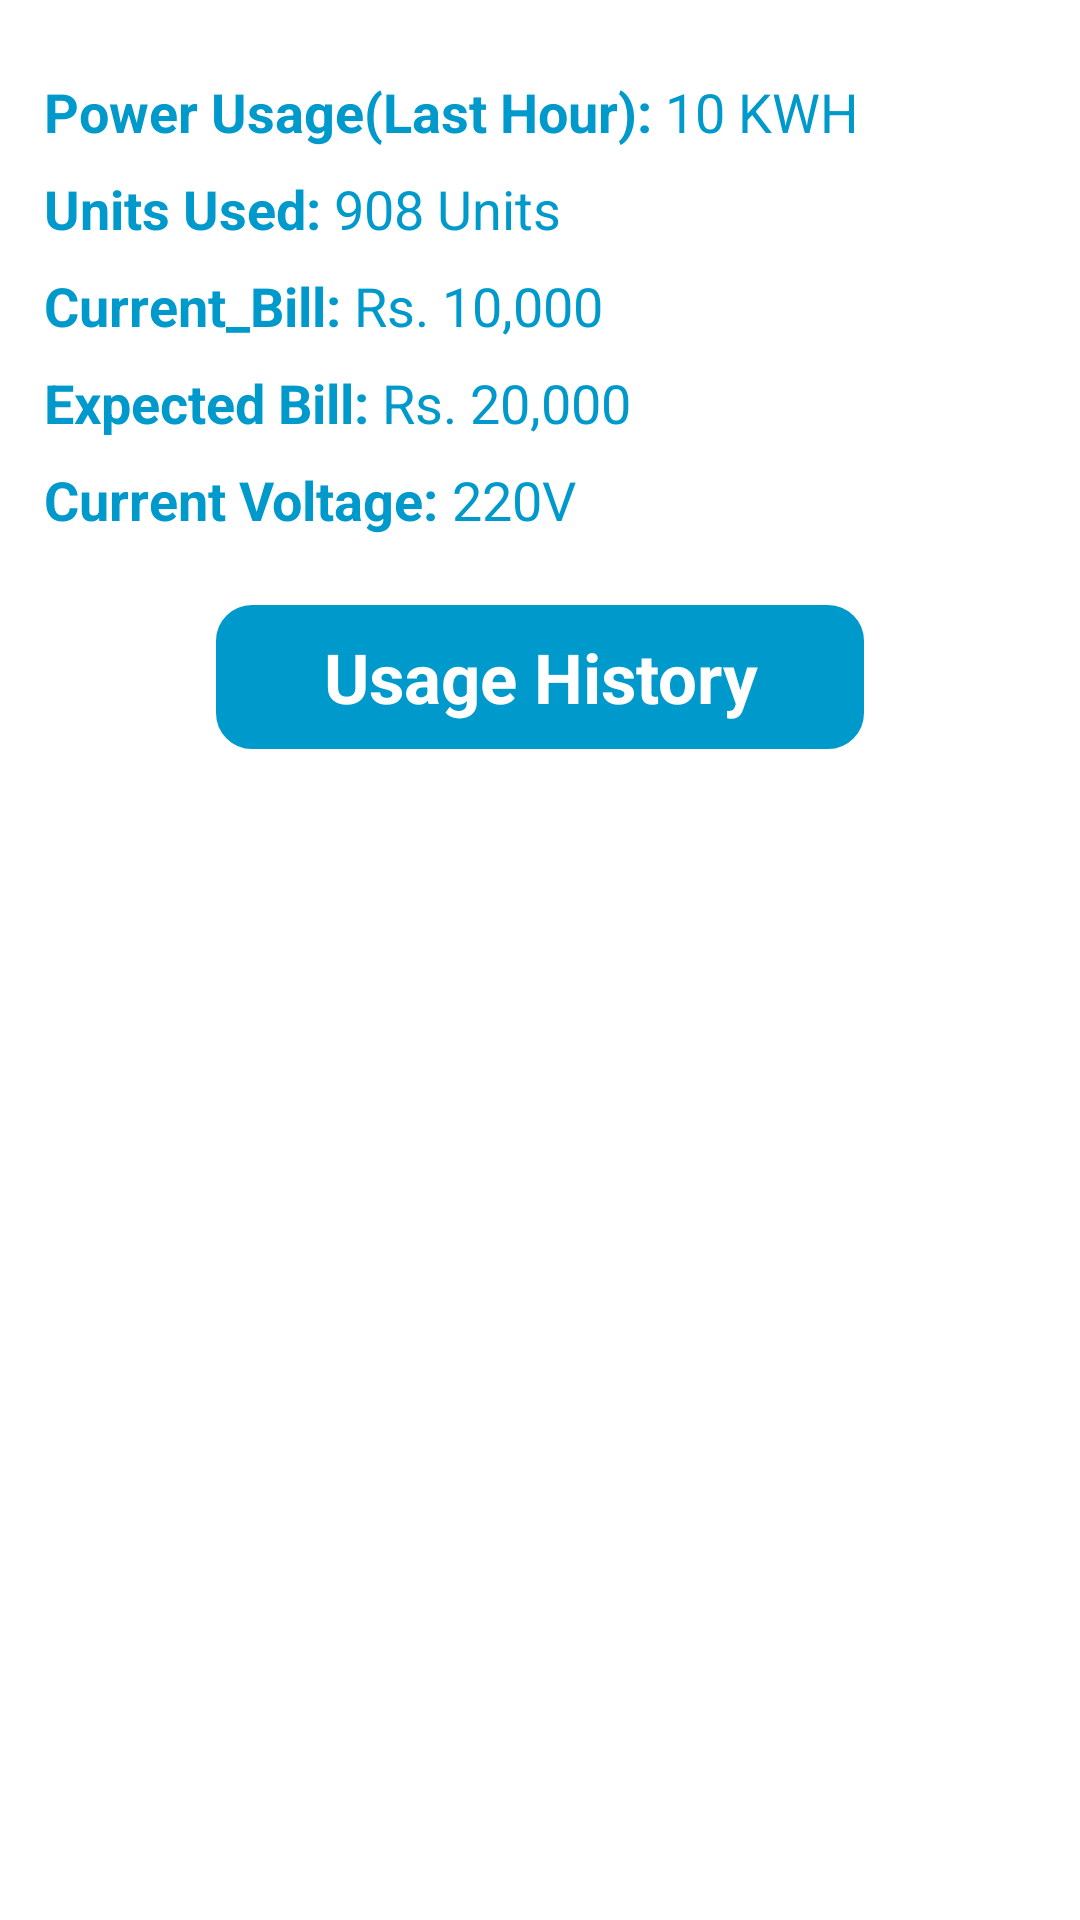

This screen was rendered from an Android layout file. Write that file and the resources it references.
<!-- AndroidManifest.xml: application theme AppTheme -->
<!-- res/layout/activity_usage_details.xml -->
<RelativeLayout xmlns:android="http://schemas.android.com/apk/res/android"
    xmlns:tools="http://schemas.android.com/tools"
    android:layout_width="match_parent"
    android:layout_height="match_parent"
    android:paddingBottom="@dimen/activity_vertical_margin"
    android:paddingLeft="@dimen/activity_horizontal_margin"
    android:paddingRight="@dimen/activity_horizontal_margin"
    android:paddingTop="@dimen/activity_vertical_margin"
    tools:context=".HomeActivity"
    android:background="#FFFFFF" >
	<LinearLayout
        android:id="@+id/LoginScreen_Container"
        android:layout_width="match_parent"
        android:layout_height="match_parent"
        android:orientation="vertical" >
        
			<ScrollView
			    android:id="@+id/LoginBody_LL_SV_container"
			    android:layout_width="match_parent"
			    android:layout_height="match_parent" 
			    android:gravity="center">

                <LinearLayout
                    android:id="@+id/LoginBody_LL_SV_LL_container"
                    android:layout_width="match_parent"
                    android:layout_height="wrap_content"
                    android:layout_marginTop="25sp"
                    android:orientation="vertical"
                    android:gravity="center" >

                    <LinearLayout
	                    android:id="@+id/LoginBody_LL_SV_LL_container_row1"
	                    android:layout_width="match_parent"
	                    android:layout_height="wrap_content"
	                    android:orientation="horizontal"
	                    android:gravity="left"
	                    android:layout_marginLeft="10dp" >
	
	                    <TextView
	                        android:id="@+id/Power_Usage"
	                        android:layout_width="wrap_content"
	                        android:layout_height="wrap_content"
	                        android:text="Power Usage(Last Hour): "
	                        android:textSize="18sp"
	                        android:textColor="@color/bluish_theme"
	                        android:textStyle="bold"
	                        android:textAppearance="?android:attr/textAppearanceMedium" />
	
	                    <TextView
	                        android:id="@+id/Power_Usage_Value"
	                        android:layout_width="wrap_content"
	                        android:layout_height="wrap_content"
	                        android:text="10 KWH"
	                        android:textSize="18sp"
	                        android:textColor="@color/bluish_theme"
	                        android:textAppearance="?android:attr/textAppearanceMedium" />
	
	                </LinearLayout>
	                <LinearLayout
	                    android:id="@+id/LoginBody_LL_SV_LL_container_row2"
	                    android:layout_width="match_parent"
	                    android:layout_height="wrap_content"
	                    android:orientation="horizontal"
	                    android:layout_marginTop="8sp"
	                    android:gravity="left"
	                    android:layout_marginLeft="10dp" >
	
	                    <TextView
	                        android:id="@+id/Units_Used"
	                        android:layout_width="wrap_content"
	                        android:layout_height="wrap_content"
	                        android:text="Units Used: "
	                        android:textStyle="bold"
	                        android:textSize="18sp"
	                        android:textColor="@color/bluish_theme"
	                        android:textAppearance="?android:attr/textAppearanceMedium" />
	
	                    <TextView
	                        android:id="@+id/Units_Used_Value"
	                        android:layout_width="wrap_content"
	                        android:layout_height="wrap_content"
	                        android:text="908 Units"
	                        android:textSize="18sp"
	                        android:textColor="@color/bluish_theme"
	                        android:textAppearance="?android:attr/textAppearanceMedium" />
	
	                </LinearLayout>
	                <LinearLayout
	                    android:id="@+id/LoginBody_LL_SV_LL_container_row3"
	                    android:layout_width="match_parent"
	                    android:layout_height="wrap_content"
	                    android:orientation="horizontal"
	                    android:layout_marginTop="8sp"
	                    android:gravity="left"
	                    android:layout_marginLeft="10dp" >
	
	                    <TextView
	                        android:id="@+id/Current_Bill"
	                        android:layout_width="wrap_content"
	                        android:layout_height="wrap_content"
	                        android:text="Current_Bill: "
	                        android:textSize="18sp"
	                        android:textStyle="bold"
	                        android:textColor="@color/bluish_theme"
	                        android:textAppearance="?android:attr/textAppearanceMedium" />
	
	                    <TextView
	                        android:id="@+id/Current_Bill_Value"
	                        android:layout_width="wrap_content"
	                        android:layout_height="wrap_content"
	                        android:text="Rs. 10,000"
	                        android:textSize="18sp"
	                        android:textColor="@color/bluish_theme"
	                        android:textAppearance="?android:attr/textAppearanceMedium" />
	                </LinearLayout>
	                <LinearLayout
	                    android:id="@+id/LoginBody_LL_SV_LL_container_row4"
	                    android:layout_width="match_parent"
	                    android:layout_height="wrap_content"
	                    android:orientation="horizontal"
	                    android:layout_marginTop="8sp"
	                    android:gravity="left"
	                    android:layout_marginLeft="10dp" >
	
	                    <TextView
	                        android:id="@+id/Expected_Bill"
	                        android:layout_width="wrap_content"
	                        android:layout_height="wrap_content"
	                        android:text="Expected Bill: "
	                        android:textStyle="bold"
	                        android:textSize="18sp"
	                        android:textColor="@color/bluish_theme"
	                        android:textAppearance="?android:attr/textAppearanceMedium" />
	
	                    <TextView
	                        android:id="@+id/Expected_Bill_Value"
	                        android:layout_width="wrap_content"
	                        android:layout_height="wrap_content"
	                        android:text="Rs. 20,000"
	                        android:textSize="18sp"
	                        android:textColor="@color/bluish_theme"
	                        android:textAppearance="?android:attr/textAppearanceMedium" />
	                </LinearLayout>
	                <LinearLayout
	                    android:id="@+id/LoginBody_LL_SV_LL_container_row5"
	                    android:layout_width="match_parent"
	                    android:layout_height="wrap_content"
	                    android:orientation="horizontal"
	                    android:layout_marginTop="8sp"
	                    android:gravity="left"
	                    android:layout_marginLeft="10dp" >
	
	                    <TextView
	                        android:id="@+id/Current_Voltage"
	                        android:layout_width="wrap_content"
	                        android:layout_height="wrap_content"
	                        android:text="Current Voltage: "
	                        android:textStyle="bold"
	                        android:textSize="18sp"
	                        android:textColor="@color/bluish_theme"
	                        android:textAppearance="?android:attr/textAppearanceMedium" />
	
	                    <TextView
	                        android:id="@+id/Current_Voltage_Value"
	                        android:layout_width="wrap_content"
	                        android:layout_height="wrap_content"
	                        android:text="220V"
	                        android:textSize="18sp"
	                        android:textColor="@color/bluish_theme"
	                        android:textAppearance="?android:attr/textAppearanceMedium" />
	
	                </LinearLayout>
	                <LinearLayout
	                    android:id="@+id/LoginBody_LL_SV_LL_container_row6"
	                    android:layout_width="match_parent"
	                    android:layout_height="wrap_content"
	                    android:orientation="horizontal"
	                    android:layout_marginTop="8sp"
	                    android:gravity="center"
	                  >
	
					<Button
                        android:id="@+id/Usage_History_Button"
                        android:layout_width="wrap_content"
                        android:layout_height="wrap_content"
                        android:layout_margin="15dp"
                        android:background="@drawable/settingsroundbutton"
                        android:ems="8"
                        android:paddingLeft="10dp"
                        android:paddingRight="10dp"
                        android:text="Usage History"
                        android:textStyle="bold"
                        android:textColor="@color/white_theme"
                        android:textSize="23sp" />
					</LinearLayout>
                </LinearLayout>
                </ScrollView>
            
        </LinearLayout>
</RelativeLayout>
<!-- resources referenced by this layout -->
<resources>
  <color name="bluish_theme">#0099CC</color>
  <color name="white_theme">#FFFFFF</color>
  <!-- drawable settingsroundbutton (drawable-hdpi) -->
  <?xml version="1.0" encoding="utf-8"?>
  <shape
      xmlns:android="http://schemas.android.com/apk/res/android"
      android:shape="rectangle"   >
  
      <solid
          android:color="@color/bluish_theme">
      </solid>
  
      <stroke
          android:width="2dp"
          android:color="@color/bluish_theme">
      </stroke>
  
      <padding
          android:left="5dp"
          android:top="5dp"
          android:right="5dp"
          android:bottom="5dp"    >
      </padding>
  
      <corners
          android:radius="11dp"   >
      </corners>
  
  </shape>
  <style name="AppTheme" parent="AppBaseTheme">
          
      </style>
  <style name="AppBaseTheme" parent="android:Theme.Light">
          
      </style>
</resources>
